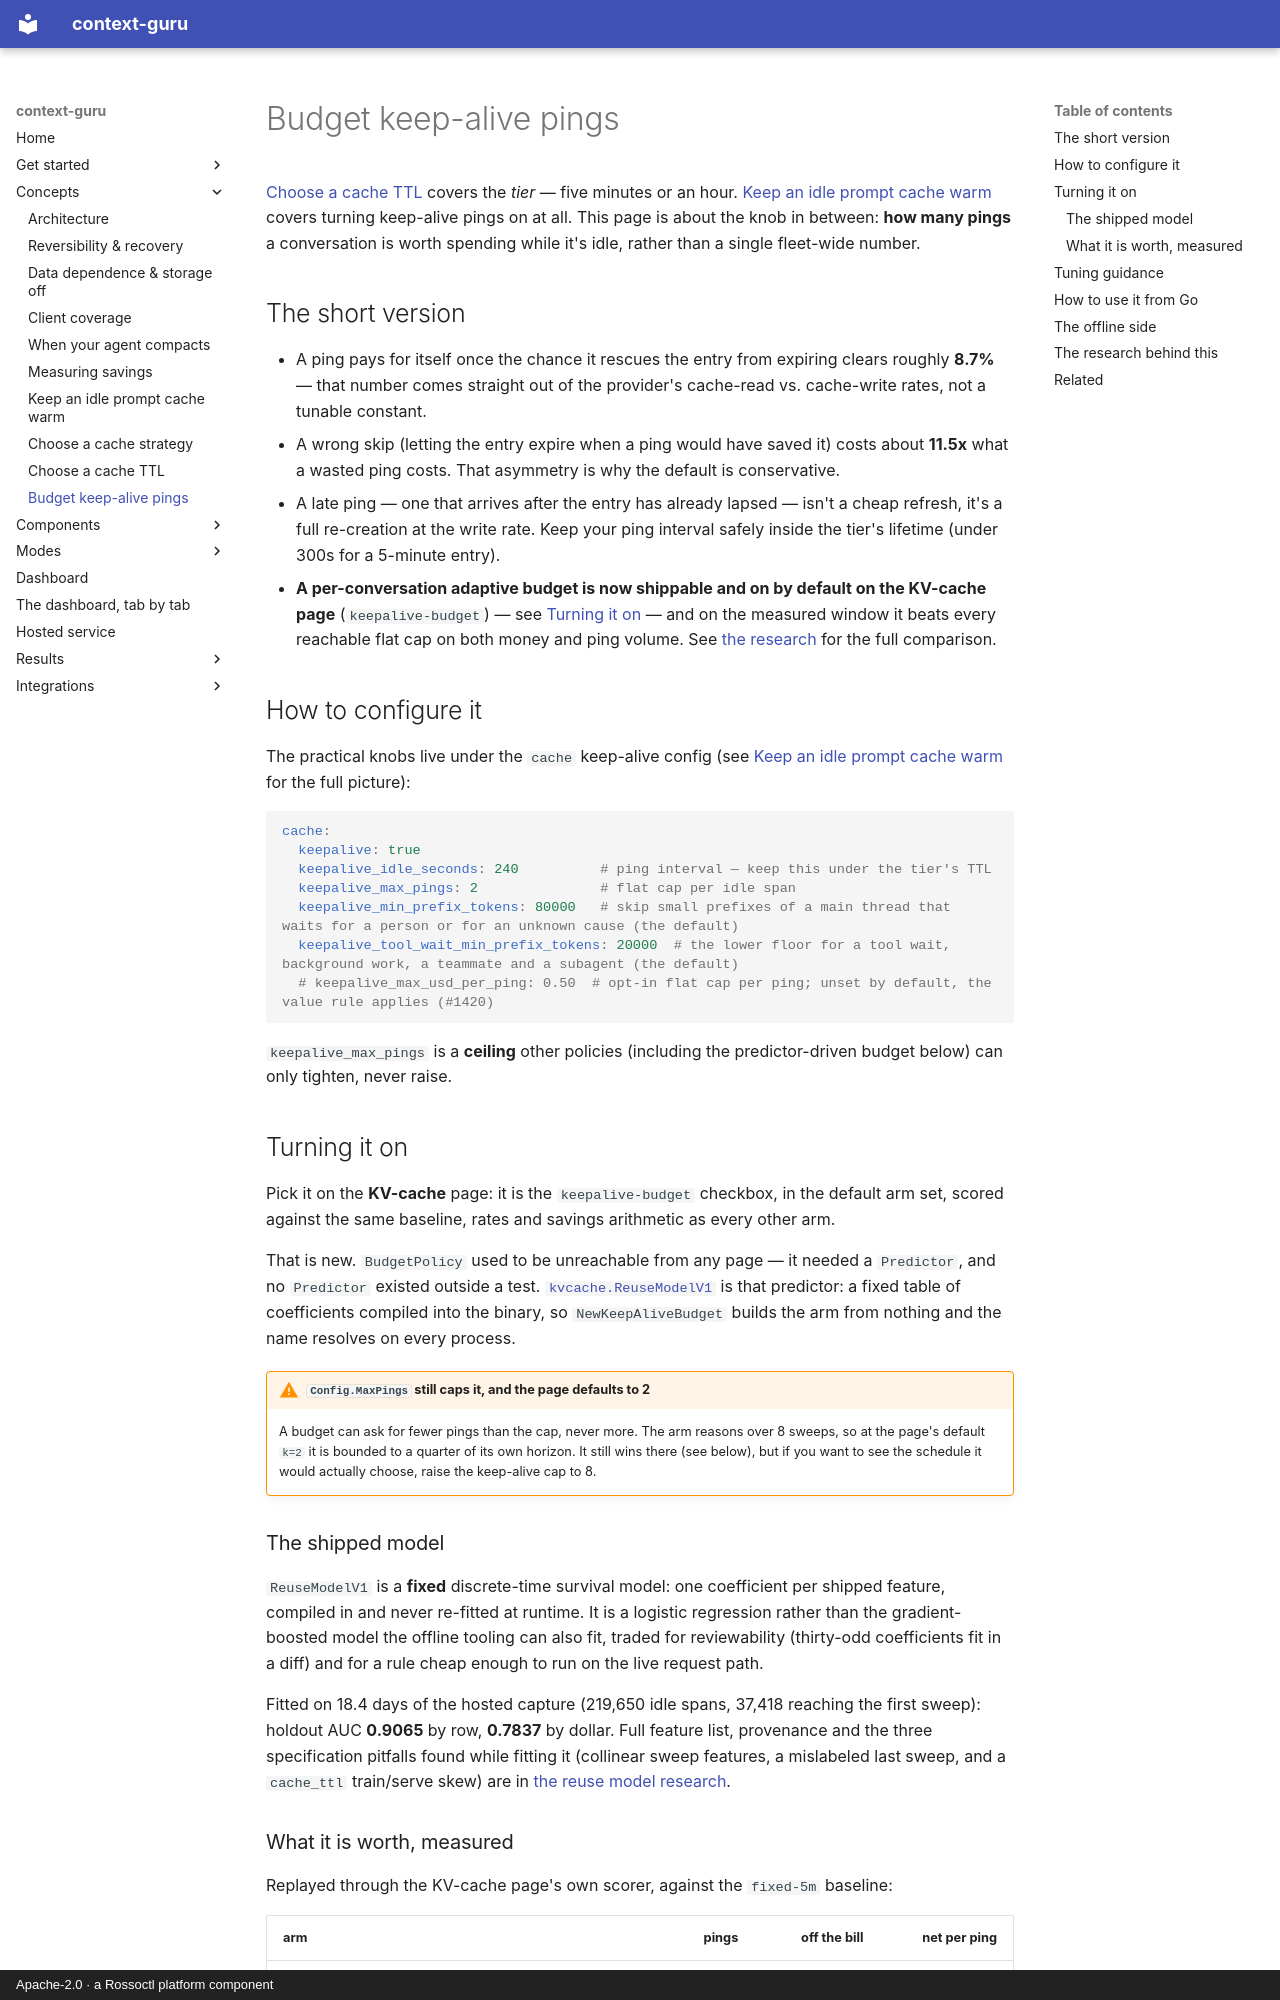

repository: rossoctl/context-guru · page: how-to/kv-cache-keepalive-budget/index.html · generator: mkdocs · copyright: Apache-2.0 · a Rossoctl platform component

# Budget keep-alive pings

[Choose a cache TTL](kv-cache-ttl.md) covers the *tier* — five minutes or an hour.
[Keep an idle prompt cache warm](cache-keepalive.md) covers turning keep-alive pings on at all.
This page is about the knob in between: **how many pings** a conversation is worth spending
while it's idle, rather than a single fleet-wide number.

## The short version

- A ping pays for itself once the chance it rescues the entry from expiring clears roughly
  **8.7%** — that number comes straight out of the provider's cache-read vs. cache-write rates,
  not a tunable constant.
- A wrong skip (letting the entry expire when a ping would have saved it) costs about **11.5x**
  what a wasted ping costs. That asymmetry is why the default is conservative.
- A late ping — one that arrives after the entry has already lapsed — isn't a cheap refresh, it's
  a full re-creation at the write rate. Keep your ping interval safely inside the tier's lifetime
  (under 300s for a 5-minute entry).
- **A per-conversation adaptive budget is now shippable and on by default on the KV-cache page**
  (`keepalive-budget`) — see [Turning it on](#turning-it-on) — and on the measured window it beats
  every reachable flat cap on both money and ping volume. See
  [the research](#the-research-behind-this) for the full comparison.

## How to configure it

The practical knobs live under the `cache` keep-alive config (see
[Keep an idle prompt cache warm](cache-keepalive.md#turning-it-on) for the full picture):

```yaml
cache:
  keepalive: true
  keepalive_idle_seconds: 240          # ping interval — keep this under the tier's TTL
  keepalive_max_pings: 2               # flat cap per idle span
  keepalive_min_prefix_tokens: 80000   # skip small prefixes of a main thread that waits for a person or for an unknown cause (the default)
  keepalive_tool_wait_min_prefix_tokens: 20000  # the lower floor for a tool wait, background work, a teammate and a subagent (the default)
  # keepalive_max_usd_per_ping: 0.50  # opt-in flat cap per ping; unset by default, the value rule applies (#1420)
```

`keepalive_max_pings` is a **ceiling** other policies (including the predictor-driven budget
below) can only tighten, never raise.

## Turning it on

Pick it on the **KV-cache** page: it is the `keepalive-budget` checkbox, in the default arm
set, scored against the same baseline, rates and savings arithmetic as every other arm.

That is new. `BudgetPolicy` used to be unreachable from any page — it needed a `Predictor`, and
no `Predictor` existed outside a test. [`kvcache.ReuseModelV1`](#the-shipped-model) is that
predictor: a fixed table of coefficients compiled into the binary, so `NewKeepAliveBudget`
builds the arm from nothing and the name resolves on every process.

!!! warning "`Config.MaxPings` still caps it, and the page defaults to 2"
    A budget can ask for fewer pings than the cap, never more. The arm reasons over 8 sweeps, so
    at the page's default `k=2` it is bounded to a quarter of its own horizon. It still wins
    there (see below), but if you want to see the schedule it would actually choose, raise the
    keep-alive cap to 8.
